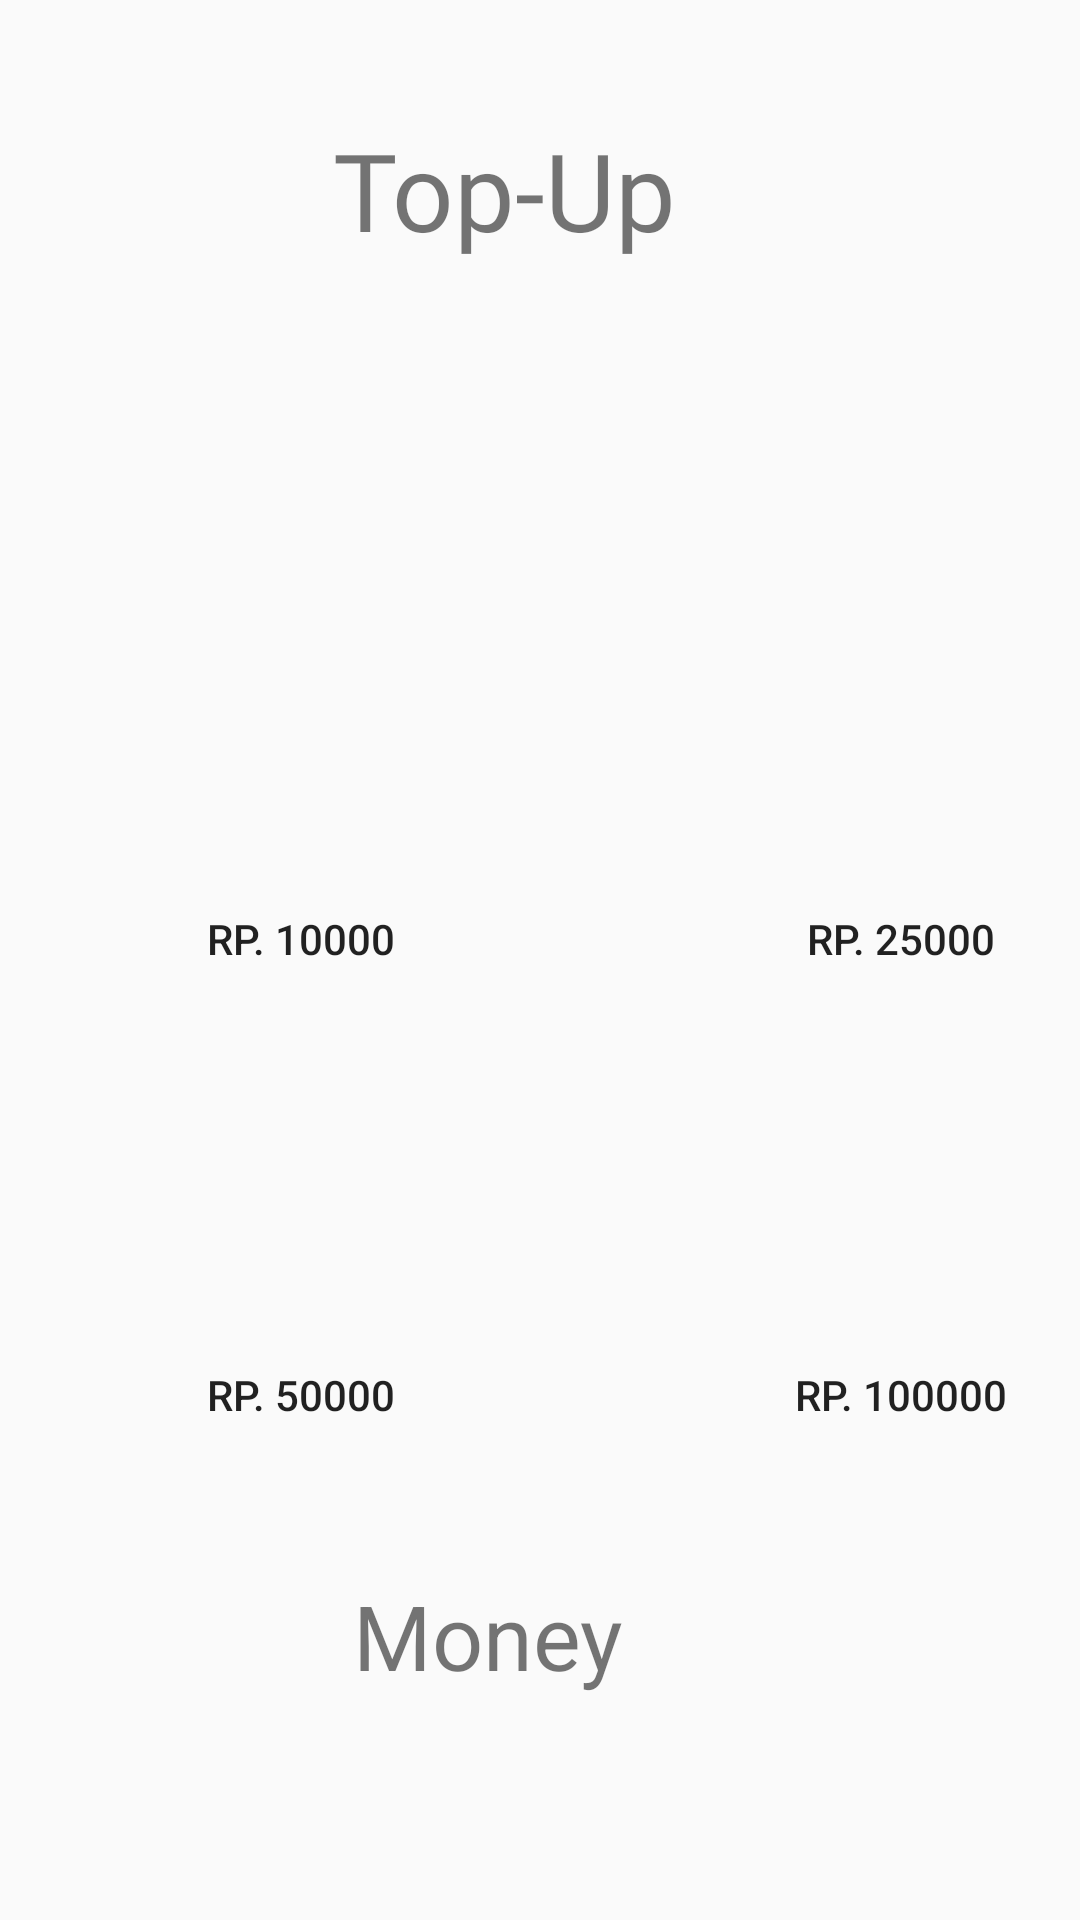

Reconstruct the res/layout file that produces this screen, plus the resources it refers to.
<!-- AndroidManifest.xml: application theme AppTheme -->
<!-- res/layout/activity_topup.xml -->
<?xml version="1.0" encoding="utf-8"?>

<androidx.constraintlayout.widget.ConstraintLayout xmlns:android="http://schemas.android.com/apk/res/android"
    xmlns:app="http://schemas.android.com/apk/res-auto"
    xmlns:tools="http://schemas.android.com/tools"
    android:layout_width="match_parent"
    android:layout_height="match_parent"
    tools:context="com.hfad.binusezyfoody.TopupActivity">

    <TextView
        android:id="@+id/textView11"
        android:layout_width="138dp"
        android:layout_height="58dp"
        android:layout_marginTop="39dp"
        android:fontFamily="@font/open_sans_bold"
        android:text="Top-Up"
        android:textSize="36sp"
        app:layout_constraintEnd_toEndOf="parent"
        app:layout_constraintStart_toStartOf="parent"
        app:layout_constraintTop_toTopOf="parent" />

    <Button
        android:id="@+id/button"
        android:layout_width="wrap_content"
        android:layout_height="wrap_content"
        android:layout_marginStart="56dp"
        android:layout_marginTop="192dp"
        android:layout_marginBottom="120dp"
        android:background="@drawable/add_to_cart_bg"
        android:text="Rp. 10000"
        android:onClick="addMoney1"
        app:layout_constraintBottom_toTopOf="@+id/button3"
        app:layout_constraintStart_toStartOf="parent"
        app:layout_constraintTop_toBottomOf="@+id/textView11" />

    <Button
        android:id="@+id/button2"
        android:layout_width="wrap_content"
        android:layout_height="wrap_content"
        android:layout_marginStart="112dp"
        android:layout_marginTop="192dp"
        android:background="@drawable/add_to_cart_bg"
        android:text="Rp. 25000"
        android:onClick="addMoney2"
        app:layout_constraintStart_toEndOf="@+id/button"
        app:layout_constraintTop_toBottomOf="@+id/textView11" />

    <Button
        android:id="@+id/button3"
        android:layout_width="wrap_content"
        android:layout_height="wrap_content"
        android:layout_marginStart="56dp"
        android:layout_marginTop="104dp"
        android:background="@drawable/add_to_cart_bg"
        android:text="Rp. 50000"
        android:onClick="addMoney3"
        app:layout_constraintStart_toStartOf="parent"
        app:layout_constraintTop_toBottomOf="@+id/button" />

    <Button
        android:id="@+id/button4"
        android:layout_width="wrap_content"
        android:layout_height="wrap_content"
        android:layout_marginStart="112dp"
        android:layout_marginTop="104dp"
        android:background="@drawable/add_to_cart_bg"
        android:text="Rp. 100000"
        android:onClick="addMoney4"
        app:layout_constraintStart_toEndOf="@+id/button3"
        app:layout_constraintTop_toBottomOf="@+id/button2" />

    <TextView
        android:id="@+id/textView12"
        android:layout_width="129dp"
        android:layout_height="43dp"
        android:layout_marginTop="36dp"
        android:text="Money"
        android:textSize="30sp"
        app:layout_constraintEnd_toEndOf="parent"
        app:layout_constraintHorizontal_bias="0.51"
        app:layout_constraintStart_toStartOf="parent"
        app:layout_constraintTop_toBottomOf="@+id/button3" />
</androidx.constraintlayout.widget.ConstraintLayout>
<!-- resources referenced by this layout -->
<resources>
  <style name="AppTheme" parent="Theme.AppCompat.Light.DarkActionBar">
          
          <item name="colorPrimary">@color/colorPrimary</item>
          <item name="colorPrimaryDark">@color/colorPrimaryDark</item>
          <item name="colorAccent">@color/colorAccent</item>
      </style>
  <!-- not gathered from this repository: default colours our renderer supplied (Android Studio template values) -->
  <color name="colorPrimary">#FF6200EE</color>
  <color name="colorPrimaryDark">#FF3700B3</color>
  <color name="colorAccent">#FF03DAC5</color>
</resources>
